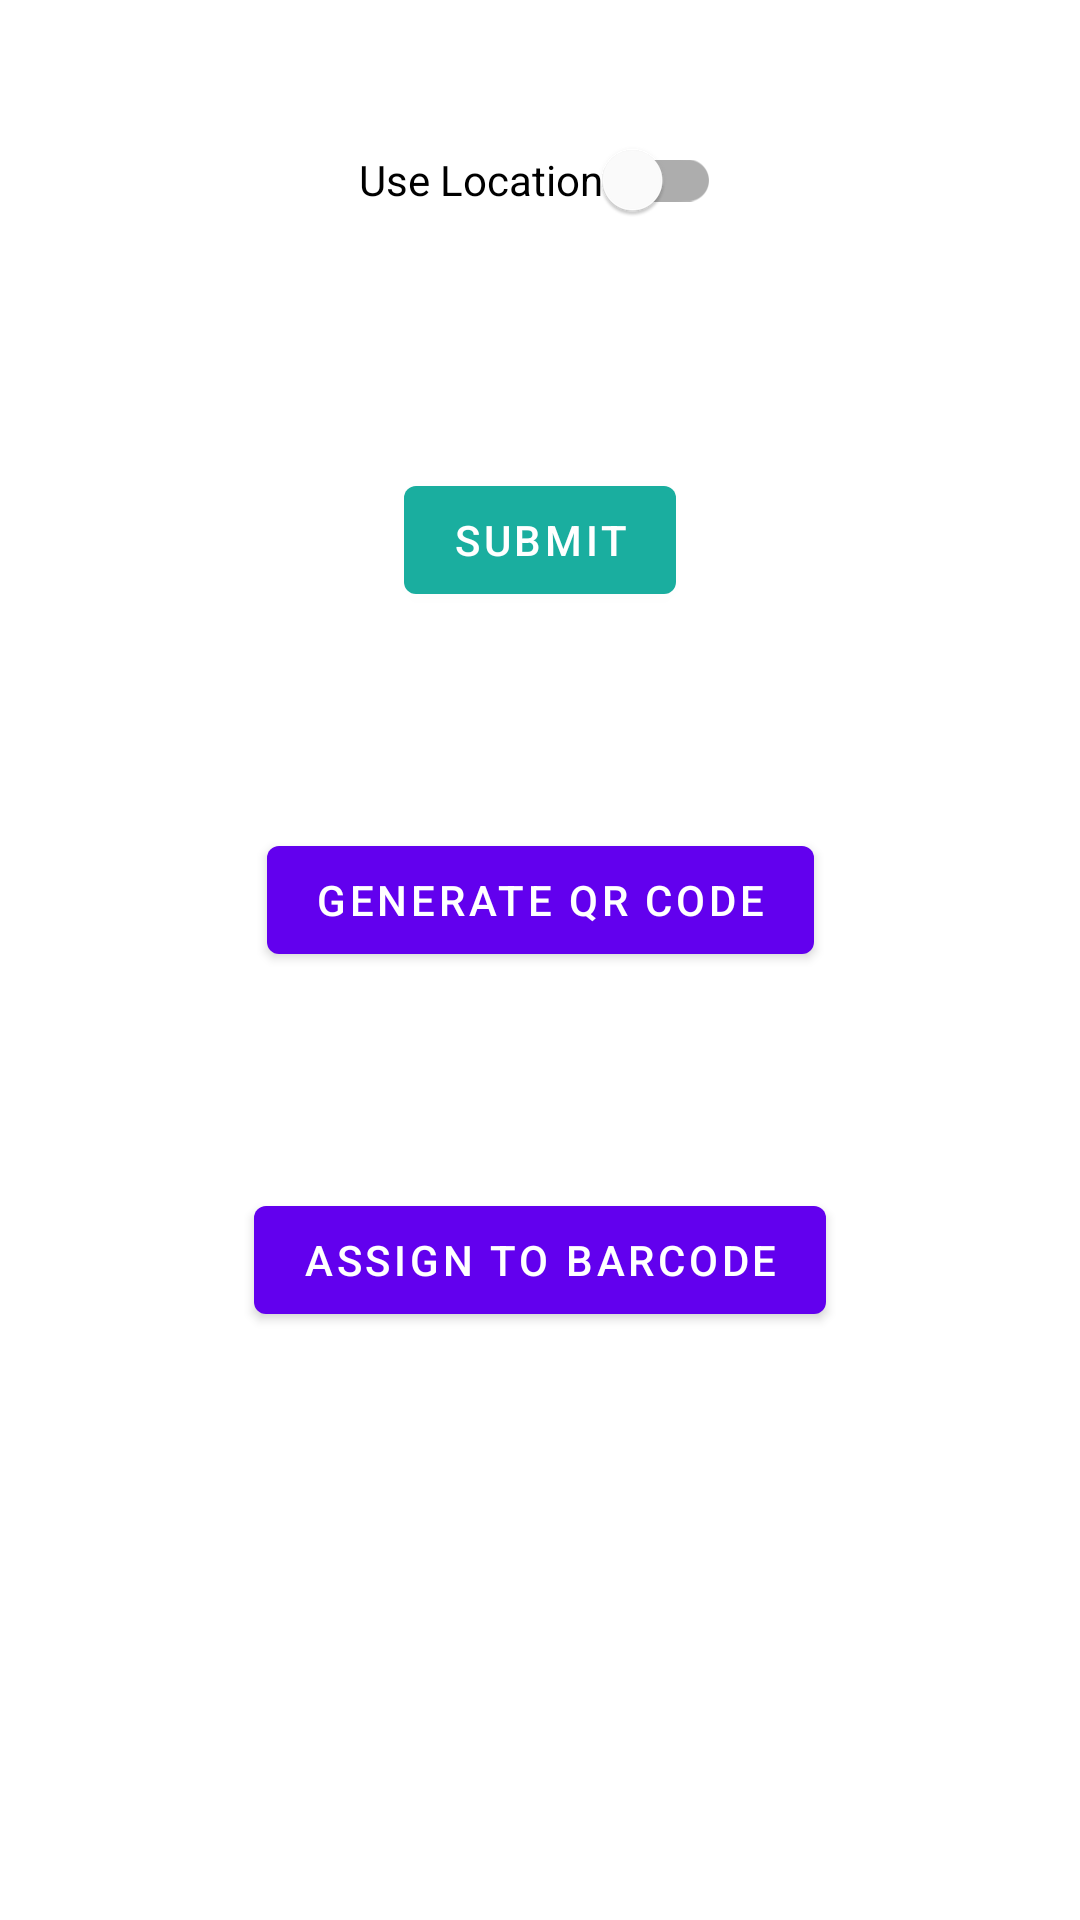

This screen was rendered from an Android layout file. Write that file and the resources it references.
<!-- AndroidManifest.xml: application theme Theme.KrowdTrialz -->
<!-- res/layout/trial_common.xml -->
<?xml version="1.0" encoding="utf-8"?>
<androidx.constraintlayout.widget.ConstraintLayout xmlns:android="http://schemas.android.com/apk/res/android"
    xmlns:app="http://schemas.android.com/apk/res-auto"
    xmlns:tools="http://schemas.android.com/tools"
    android:layout_width="match_parent"
    android:layout_height="wrap_content">

    <com.google.android.material.switchmaterial.SwitchMaterial
        android:id="@+id/use_location_switch"
        android:layout_width="wrap_content"
        android:layout_height="wrap_content"
        android:layout_marginTop="36dp"
        android:layout_marginBottom="36dp"
        android:text="@string/trial_use_location"
        app:layout_constraintBottom_toTopOf="@+id/submit_trial_button"
        app:layout_constraintEnd_toEndOf="parent"
        app:layout_constraintStart_toStartOf="parent"
        app:layout_constraintTop_toTopOf="parent" />

    <com.google.android.material.button.MaterialButton
        android:id="@+id/submit_trial_button"
        android:layout_width="wrap_content"
        android:layout_height="wrap_content"
        android:layout_marginTop="36dp"
        android:layout_marginBottom="72dp"
        android:text="@string/trial_submit"
        app:backgroundTint="#1AAE9F"
        app:layout_constraintBottom_toTopOf="@+id/generate_qr_button"
        app:layout_constraintEnd_toEndOf="parent"
        app:layout_constraintStart_toStartOf="parent"
        app:layout_constraintTop_toBottomOf="@+id/use_location_switch" />

    <com.google.android.material.button.MaterialButton
        android:id="@+id/generate_qr_button"
        android:layout_width="wrap_content"
        android:layout_height="wrap_content"
        android:layout_marginTop="36dp"
        android:layout_marginBottom="36dp"
        android:text="@string/trial_generate_qr"
        app:layout_constraintBottom_toTopOf="@+id/assign_barcode_button"
        app:layout_constraintEnd_toEndOf="parent"
        app:layout_constraintStart_toStartOf="parent"
        app:layout_constraintTop_toBottomOf="@+id/assign_barcode_button" />

    <com.google.android.material.button.MaterialButton
        android:id="@+id/assign_barcode_button"
        android:layout_width="wrap_content"
        android:layout_height="wrap_content"
        android:layout_marginTop="36dp"
        android:layout_marginBottom="36dp"
        android:text="@string/trial_assign_barcode"
        app:layout_constraintBottom_toBottomOf="parent"
        app:layout_constraintEnd_toEndOf="parent"
        app:layout_constraintStart_toStartOf="parent"
        app:layout_constraintTop_toBottomOf="@+id/generate_qr_button" />
</androidx.constraintlayout.widget.ConstraintLayout>
<!-- resources referenced by this layout -->
<resources>
  <string name="trial_assign_barcode">Assign To Barcode</string>
  <string name="trial_generate_qr">Generate QR Code</string>
  <string name="trial_submit">Submit</string>
  <string name="trial_use_location">Use Location</string>
  <style name="Theme.KrowdTrialz" parent="Theme.MaterialComponents.DayNight.DarkActionBar">
          
          <item name="colorPrimary">@color/purple_500</item>
          <item name="colorPrimaryVariant">@color/purple_700</item>
          <item name="colorOnPrimary">@color/white</item>
          
          <item name="colorSecondary">@color/teal_200</item>
          <item name="colorSecondaryVariant">@color/teal_700</item>
          <item name="colorOnSecondary">@color/black</item>
          
          <item name="android:statusBarColor" tools:targetApi="l">?attr/colorPrimaryVariant</item>
          
      </style>
  <color name="purple_500">#FF6200EE</color>
  <color name="purple_700">#FF3700B3</color>
  <color name="white">#FFFFFFFF</color>
  <color name="teal_200">#FF03DAC5</color>
  <color name="teal_700">#FF018786</color>
  <color name="black">#FF000000</color>
</resources>
